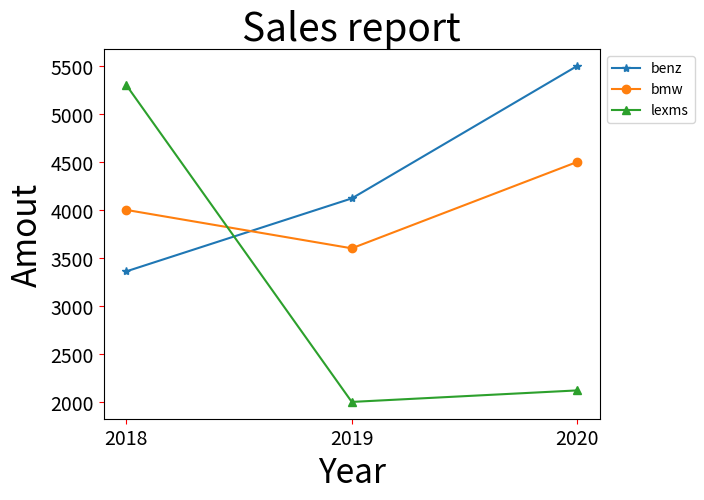

This chart was generated by the following Python code:
# -*- coding: utf-8 -*-
"""
Created on Thu Apr 22 18:33:42 2021

@author: user
"""
import matplotlib.pyplot as plt
benz = [3360,4120,5500]
bmw = [4000,3600,4500]
lexms = [5300,2000,2120]
seq = [2018,2019,2020]
plt.xticks(seq)
linebenz,=plt.plot(seq,benz,'-*',label='benz')#+,連貫
linebmw,=plt.plot(seq,bmw,'-o',label='bmw')
linelexms,=plt.plot(seq,lexms,'-^',label='lexms')
plt.legend(handles=[linebenz,linebmw,linelexms
],loc=0,bbox_to_anchor=(1,1))#圖例,best放到最好的位置可改成數子,bbox是把圖利放在外面
plt.title('Sales report',fontsize=28)
plt.xlabel('Year',fontsize=24)
plt.ylabel('Amout',fontsize=24)
plt.tick_params(axis='both',labelsize=14,color='red')
plt.show()
























